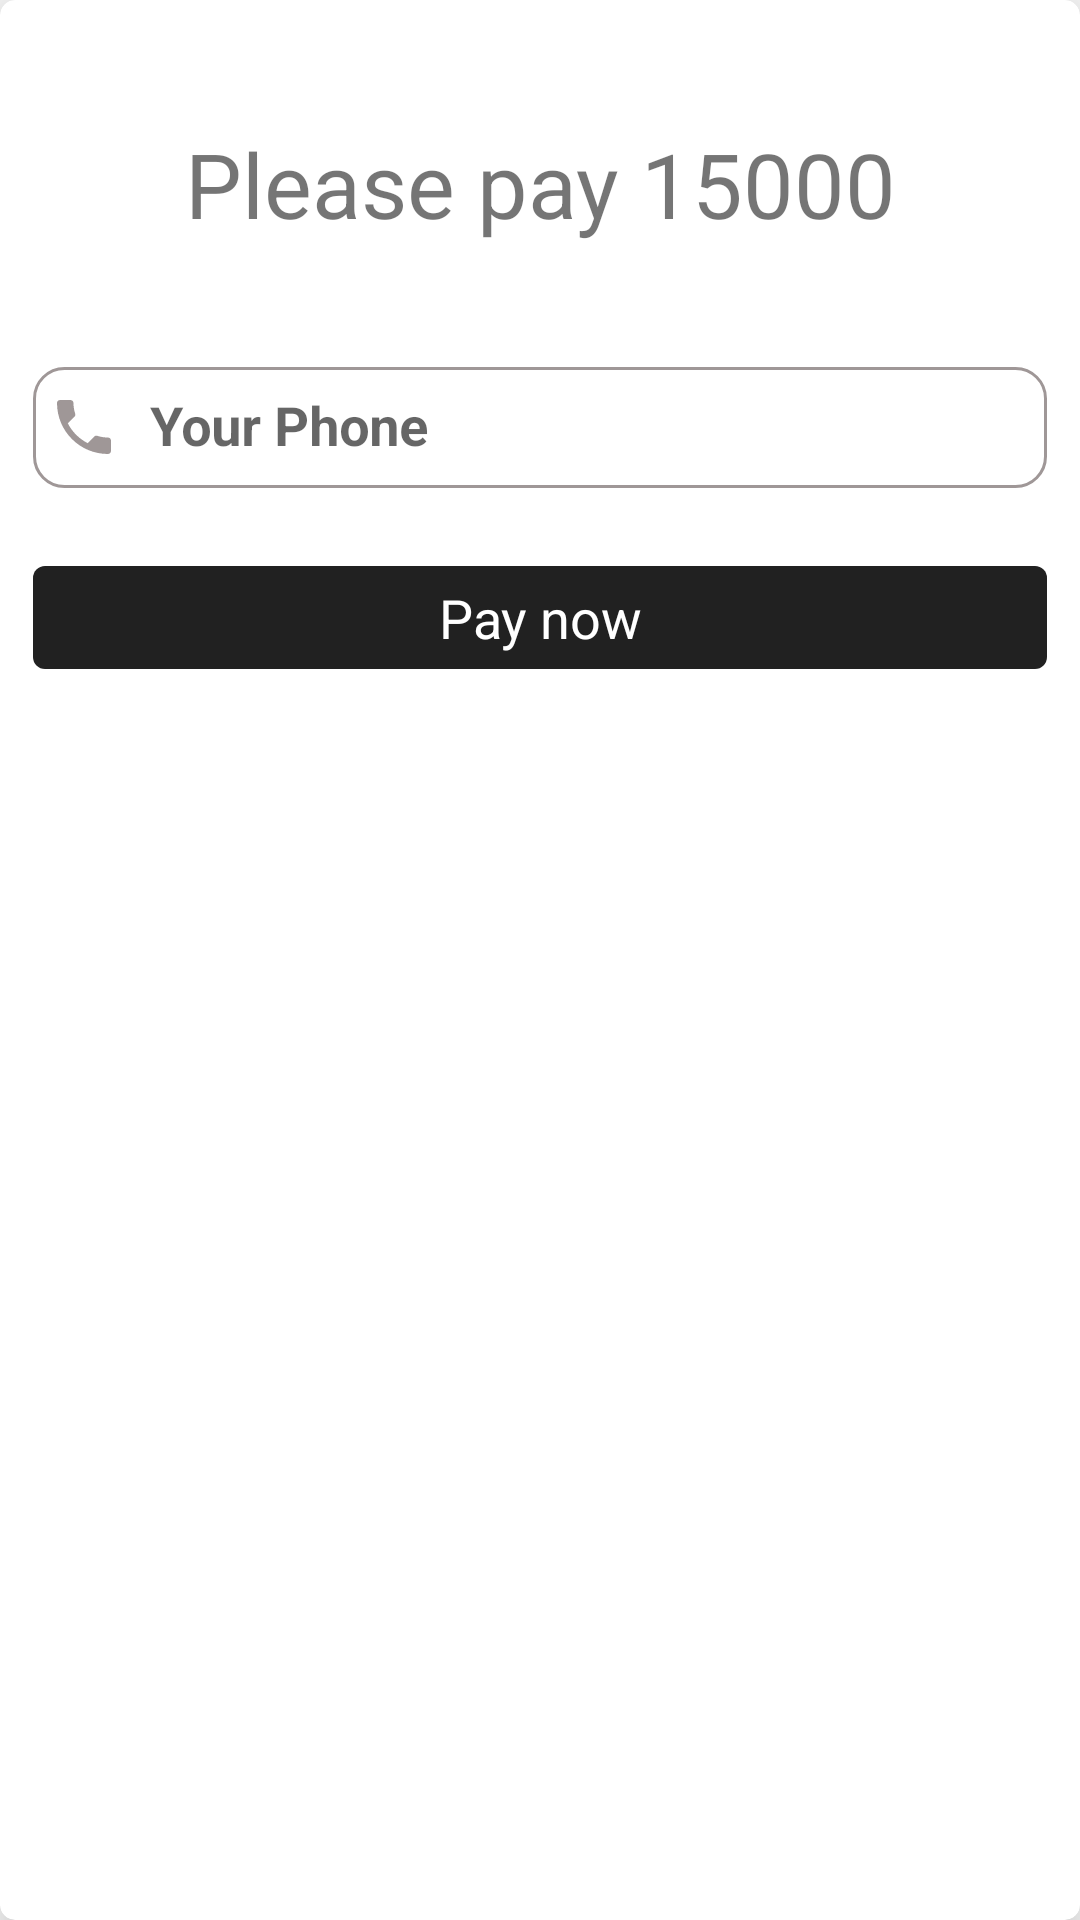

The Android layout XML behind this screen, and the referenced resources:
<!-- AndroidManifest.xml: application theme Theme.SavvyHotels -->
<!-- res/layout/activity_payment.xml -->
<?xml version="1.0" encoding="utf-8"?>
<androidx.cardview.widget.CardView xmlns:android="http://schemas.android.com/apk/res/android"
    xmlns:app="http://schemas.android.com/apk/res-auto"
    xmlns:tools="http://schemas.android.com/tools"
    android:id="@+id/main"
    android:layout_width="match_parent"
    android:layout_height="wrap_content"
    android:layout_margin="8dp"
    app:cardCornerRadius="5dp"
    android:layout_marginTop="20dp"
    android:padding="11dp"
    app:cardElevation="10dp">
    <RelativeLayout
        android:layout_width="match_parent"
        android:layout_height="match_parent">
        <LinearLayout
            android:layout_width="match_parent"
            android:layout_height="wrap_content"
            android:id="@+id/linear1"
            android:padding="11dp"
            android:layout_marginTop="10dp"
            android:orientation="vertical">

            <com.google.android.material.textview.MaterialTextView
                android:layout_width="match_parent"
                android:layout_height="wrap_content"
                android:text="Please pay 15000"
                android:id="@+id/textpay"
                android:textSize="30sp"
                android:textAlignment="center"
                android:padding="20dp"/>


            <com.google.android.material.textfield.TextInputLayout
                android:layout_width="match_parent"
                android:layout_height="wrap_content"
                android:layout_marginTop="10dp"
                >
                <com.google.android.material.textfield.TextInputEditText
                    android:layout_width="match_parent"
                    android:layout_height="wrap_content"
                    android:inputType="phone"
                    android:ems="10"
                    android:hint="Your Phone"
                    android:drawableLeft="@drawable/customphone"
                    android:drawablePadding="10dp"
                    android:paddingLeft="5dp"
                    android:paddingTop="8dp"
                    android:paddingBottom="8dp"
                    android:textStyle="bold"
                    android:background="@drawable/custominput"
                    android:id="@+id/phone"/>
            </com.google.android.material.textfield.TextInputLayout>

            <com.google.android.material.button.MaterialButton
                android:layout_width="match_parent"
                android:layout_height="wrap_content"
                android:layout_marginTop="20dp"
                android:layout_gravity="center"
                android:text="Pay now"
                android:textAlignment="center"
                android:textSize="18sp"
                android:padding="5dp"
                android:textColor="@android:color/white"
                android:id="@+id/pay"/>

        </LinearLayout>
    </RelativeLayout>


</androidx.cardview.widget.CardView>
<!-- resources referenced by this layout -->
<resources>
  <!-- drawable custominput (drawable) -->
  <?xml version="1.0" encoding="utf-8"?>
  <selector xmlns:android="http://schemas.android.com/apk/res/android">
      <item android:state_enabled="true" android:state_focused="true">
  
          <shape android:shape="rectangle">
              <solid android:color="@color/white"/>
              <corners android:radius="10dp"/>
              <stroke android:color="#721322" android:width="1dp"/>
          </shape>
      </item>
  
      <item android:state_enabled="true">
  
          <shape android:shape="rectangle">
              <solid android:color="@android:color/white"/>
              <corners android:radius="10dp"/>
              <stroke android:color="#9f9797" android:width="1dp"/>
          </shape>
      </item>
  
  </selector>
  <!-- drawable customphone (drawable) -->
  <?xml version="1.0" encoding="utf-8"?>
  <selector xmlns:android="http://schemas.android.com/apk/res/android">
      <item android:state_focused="true"
          android:drawable="@drawable/baseline_phone_focused24"/>
  
      <item android:state_focused="false"
          android:drawable="@drawable/baseline_phone_24"/>
  
  </selector>
  <style name="Theme.SavvyHotels" parent="Base.Theme.SavvyHotels" />
  <!-- drawable baseline_phone_focused24 (drawable) -->
  <vector xmlns:android="http://schemas.android.com/apk/res/android" android:height="24dp" android:tint="#721322" android:viewportHeight="24" android:viewportWidth="24" android:width="24dp">
        
      <path android:fillColor="#721322" android:pathData="M6.62,10.79c1.44,2.83 3.76,5.14 6.59,6.59l2.2,-2.2c0.27,-0.27 0.67,-0.36 1.02,-0.24 1.12,0.37 2.33,0.57 3.57,0.57 0.55,0 1,0.45 1,1V20c0,0.55 -0.45,1 -1,1 -9.39,0 -17,-7.61 -17,-17 0,-0.55 0.45,-1 1,-1h3.5c0.55,0 1,0.45 1,1 0,1.25 0.2,2.45 0.57,3.57 0.11,0.35 0.03,0.74 -0.25,1.02l-2.2,2.2z"/>
      
  </vector>
  <!-- drawable baseline_phone_24 (drawable) -->
  <vector xmlns:android="http://schemas.android.com/apk/res/android" android:height="24dp" android:tint="#9f9797" android:viewportHeight="24" android:viewportWidth="24" android:width="24dp">
        
      <path android:fillColor="#9f9797" android:pathData="M6.62,10.79c1.44,2.83 3.76,5.14 6.59,6.59l2.2,-2.2c0.27,-0.27 0.67,-0.36 1.02,-0.24 1.12,0.37 2.33,0.57 3.57,0.57 0.55,0 1,0.45 1,1V20c0,0.55 -0.45,1 -1,1 -9.39,0 -17,-7.61 -17,-17 0,-0.55 0.45,-1 1,-1h3.5c0.55,0 1,0.45 1,1 0,1.25 0.2,2.45 0.57,3.57 0.11,0.35 0.03,0.74 -0.25,1.02l-2.2,2.2z"/>
      
  </vector>
  <style name="Base.Theme.SavvyHotels" parent="Theme.MaterialComponents.DayNight.DarkActionBar.Bridge">
          
          
      </style>
  <!-- not gathered from this repository: default colours our renderer supplied (Android Studio template values) -->
  <color name="white">#FFFFFFFF</color>
</resources>
